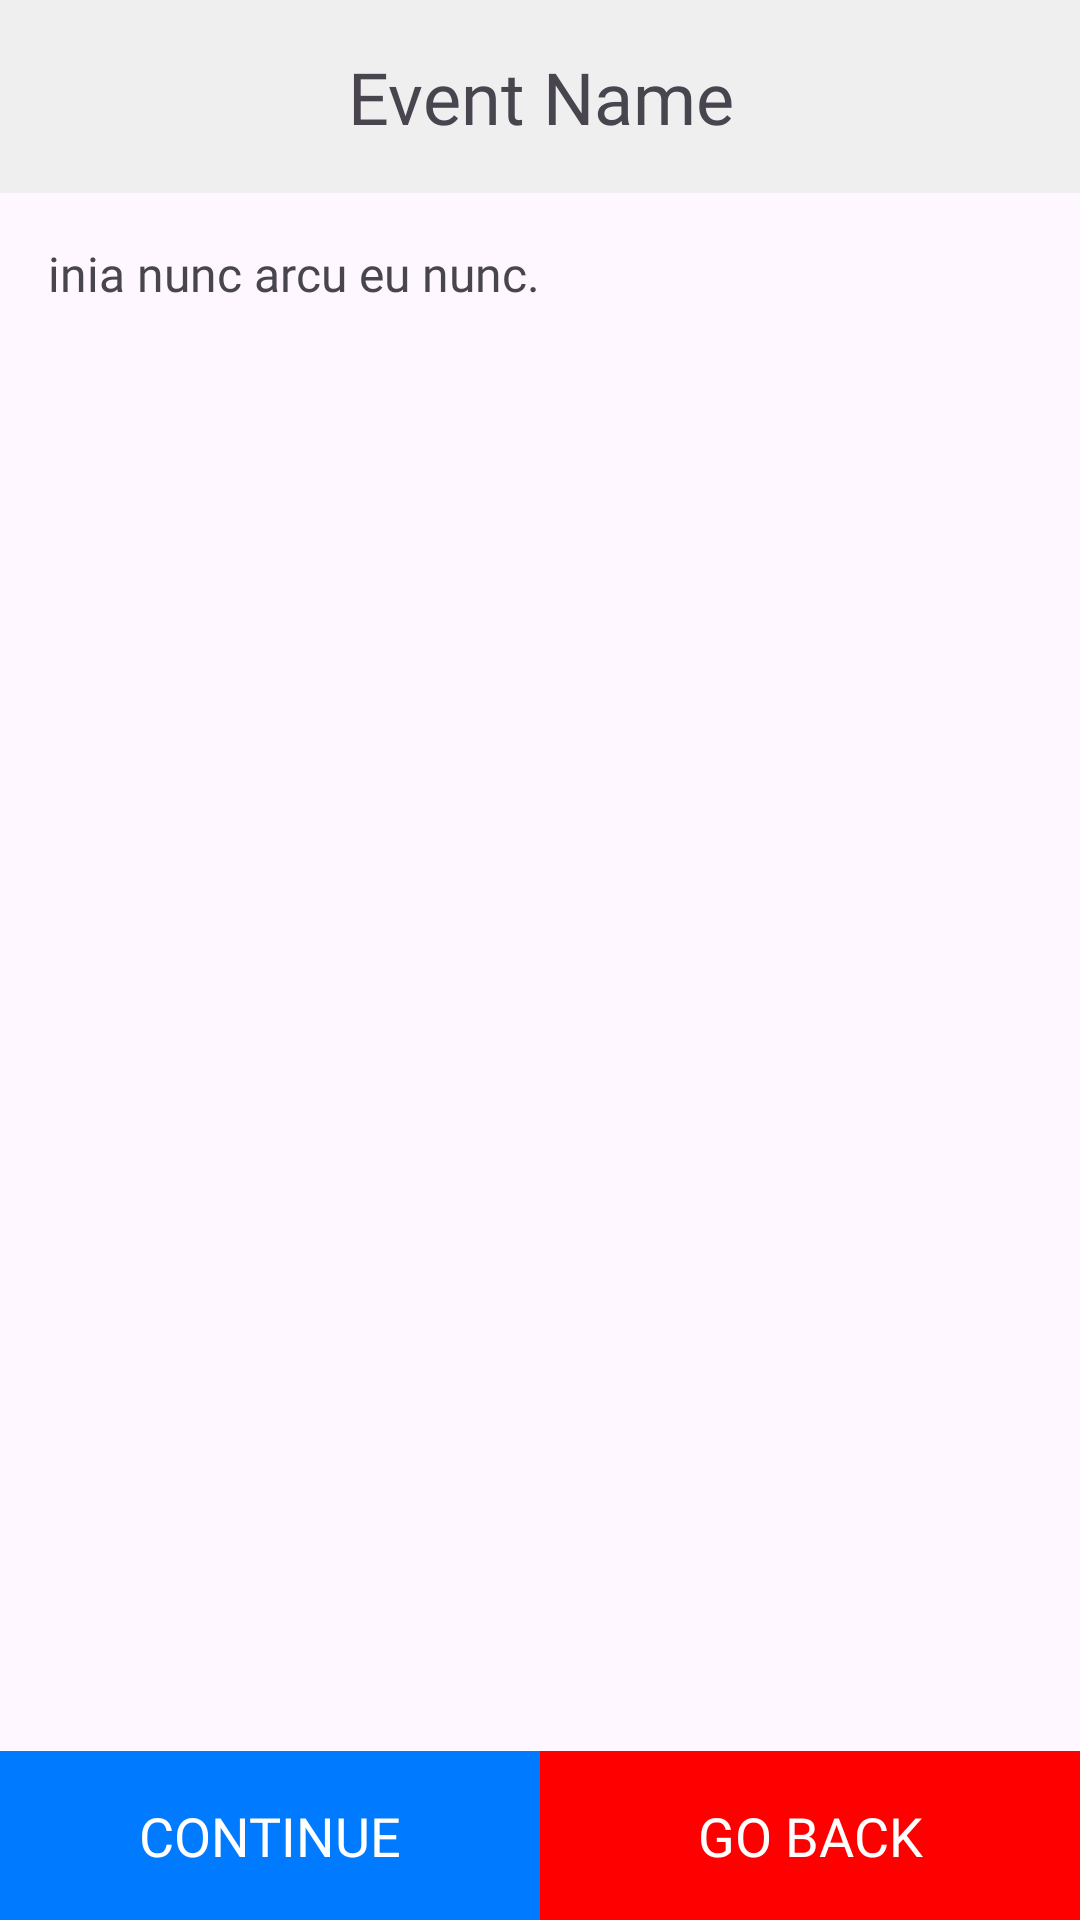

Reconstruct the res/layout file that produces this screen, plus the resources it refers to.
<!-- AndroidManifest.xml: application theme Theme.ProjectApp -->
<!-- res/layout/event_info_attendee_fragment.xml -->
<?xml version="1.0" encoding="utf-8"?>
<RelativeLayout xmlns:android="http://schemas.android.com/apk/res/android"
    android:layout_width="match_parent"
    android:layout_height="match_parent">

    
    <TextView
        android:id="@+id/eventNameOrgText"
        android:layout_width="match_parent"
        android:layout_height="wrap_content"
        android:fontFamily="@font/bold1"
        android:text="Event Name"
        android:textSize="24sp"
        android:gravity="center"
        android:padding="16dp"
        android:background="#EFEFEF" />

    
    <ScrollView
        android:layout_width="match_parent"
        android:layout_height="match_parent"
        android:layout_below="@id/eventNameOrgText"
        android:layout_above="@id/buttonsLayout">

        <LinearLayout
            android:layout_width="match_parent"
            android:layout_height="wrap_content"
            android:orientation="vertical"
            android:padding="16dp">

            
            <TextView
                android:id="@+id/eventDescriptionTextView"
                android:layout_width="match_parent"
                android:layout_height="wrap_content"
                android:fontFamily="@font/light"
                android:text="inia nunc arcu eu nunc."
                android:textSize="16sp" />

        </LinearLayout>
    </ScrollView>

    
    <LinearLayout
        android:id="@+id/buttonsLayout"
        android:layout_width="match_parent"
        android:layout_height="wrap_content"
        android:orientation="horizontal"
        android:layout_alignParentBottom="true">

        
        <Button
            android:id="@+id/continueButton"
            android:layout_width="0dp"
            android:layout_height="wrap_content"
            android:layout_weight="1"
            android:text="Continue"
            android:fontFamily="@font/bold1"
            android:background="#007AFF"
            android:textColor="#FFFFFF"
            android:textSize="18sp"
            android:padding="16dp" />

        
        <Button
            android:id="@+id/goBackButton"
            android:layout_width="0dp"
            android:layout_height="wrap_content"
            android:layout_weight="1"
            android:text="Go Back"
            android:fontFamily="@font/bold1"
            android:background="#FF0000"
            android:textColor="#FFFFFF"
            android:textSize="18sp"
            android:padding="16dp" />
    </LinearLayout>
</RelativeLayout>
<!-- resources referenced by this layout -->
<resources>
  <style name="Theme.ProjectApp" parent="Base.Theme.ProjectApp" />
  <style name="Base.Theme.ProjectApp" parent="Theme.Material3.DayNight.NoActionBar">
          
           <item name="colorPrimary">@color/statusBar</item>
      </style>
  <color name="statusBar">#F28C28</color>
</resources>
